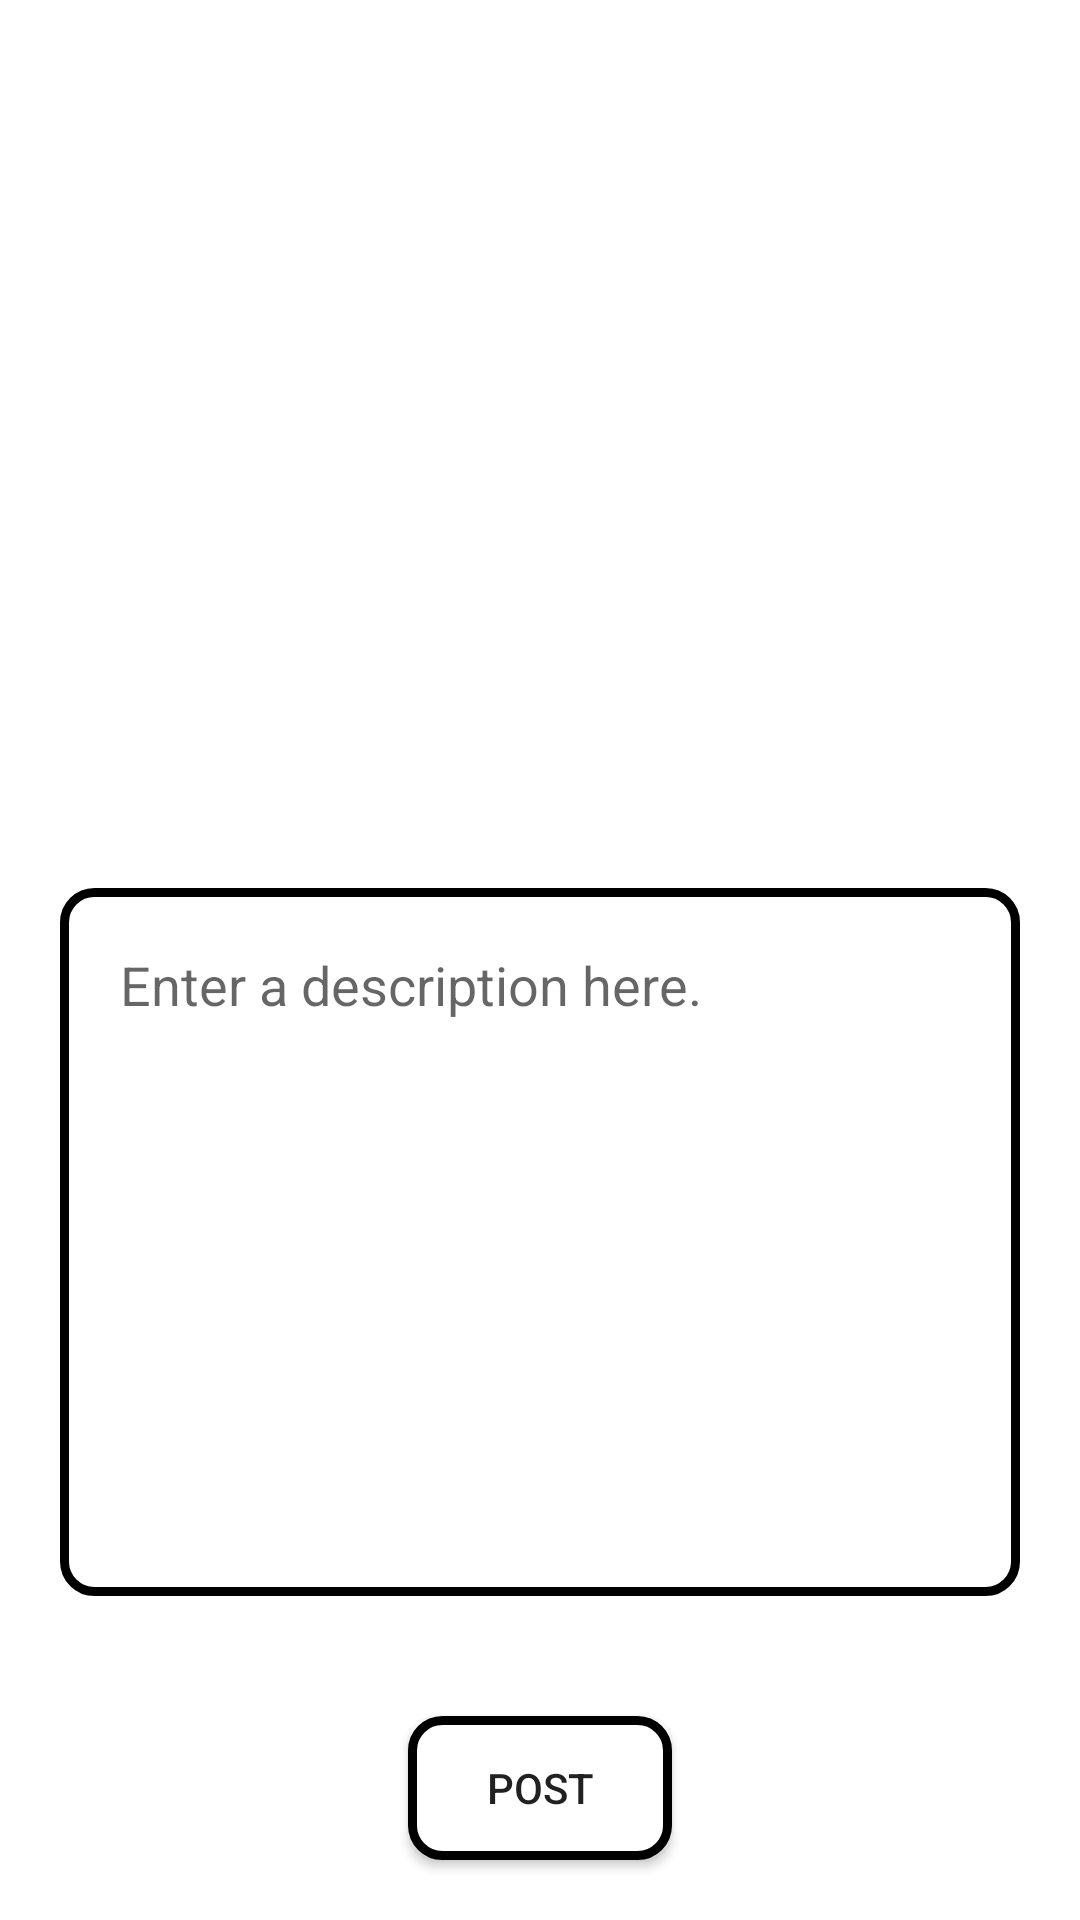

Write the Android layout XML for this screen, with the resource values it uses.
<!-- AndroidManifest.xml: application theme Theme.BlogApp -->
<!-- res/layout/activity_create_post.xml -->
<?xml version="1.0" encoding="utf-8"?>
<androidx.constraintlayout.widget.ConstraintLayout xmlns:android="http://schemas.android.com/apk/res/android"
    xmlns:app="http://schemas.android.com/apk/res-auto"
    xmlns:tools="http://schemas.android.com/tools"
    android:layout_width="match_parent"
    android:layout_height="match_parent"
    tools:context=".PostCreate.CreatePostActivity">

    <ImageView
        android:id="@+id/postImage"
        android:layout_width="0dp"
        android:layout_height="0dp"
        android:layout_margin="20dp"
        android:layout_marginStart="20dp"
        android:layout_marginEnd="20dp"
        android:layout_marginBottom="17dp"
        android:scaleType="centerCrop"
        android:src="@drawable/ic_baseline_add_a_photo_24"
        app:layout_constraintBottom_toTopOf="@+id/postText"
        app:layout_constraintEnd_toEndOf="parent"
        app:layout_constraintStart_toStartOf="parent"
        app:layout_constraintTop_toTopOf="parent" />

    <EditText
        android:id="@+id/postText"
        android:layout_width="0dp"
        android:layout_height="0dp"
        android:layout_margin="20dp"
        android:layout_marginStart="20dp"
        android:layout_marginEnd="20dp"
        android:layout_marginBottom="131dp"
        android:background="@drawable/login_signup_page"
        android:gravity="start"
        android:hint="Enter a description here."
        android:padding="20dp"
        app:layout_constraintBottom_toTopOf="@+id/postButton"
        app:layout_constraintEnd_toEndOf="parent"
        app:layout_constraintStart_toStartOf="parent"
        app:layout_constraintTop_toBottomOf="@+id/postImage" />

    <Button
        android:id="@+id/postButton"
        android:layout_width="wrap_content"
        android:layout_height="wrap_content"
        android:layout_margin="20dp"
        android:layout_marginStart="20dp"
        android:layout_marginEnd="20dp"
        android:layout_marginBottom="35dp"
        android:background="@drawable/login_signup_page"
        android:text="Post"
        app:layout_constraintBottom_toBottomOf="parent"
        app:layout_constraintEnd_toEndOf="parent"
        app:layout_constraintStart_toStartOf="parent"
        app:layout_constraintTop_toBottomOf="@+id/postText" />

</androidx.constraintlayout.widget.ConstraintLayout>
<!-- resources referenced by this layout -->
<resources>
  <!-- drawable login_signup_page (drawable) -->
  <?xml version="1.0" encoding="utf-8"?>
  <shape android:shape="rectangle" xmlns:android="http://schemas.android.com/apk/res/android">
  <solid android:color="@color/white"/>
      <stroke android:width="3dp" android:color="@color/black" />
      <corners android:radius="10dp"/>
  </shape>
  <style name="Theme.BlogApp" parent="Theme.MaterialComponents.DayNight.NoActionBar">
          
          <item name="colorPrimary">@color/purple_500</item>
          <item name="colorPrimaryVariant">#2196F3</item>
          <item name="colorOnPrimary">@color/white</item>
          
          <item name="colorSecondary">@color/teal_200</item>
          <item name="colorSecondaryVariant">@color/teal_700</item>
          <item name="colorOnSecondary">@color/black</item>
          
          <item name="android:statusBarColor" tools:targetApi="l">?attr/colorPrimaryVariant</item>
          
      </style>
  <color name="white">#FFFFFFFF</color>
  <color name="black">#FF000000</color>
  <color name="purple_500">#2196F3</color>
  <color name="teal_200">#FF03DAC5</color>
  <color name="teal_700">#FF018786</color>
</resources>
